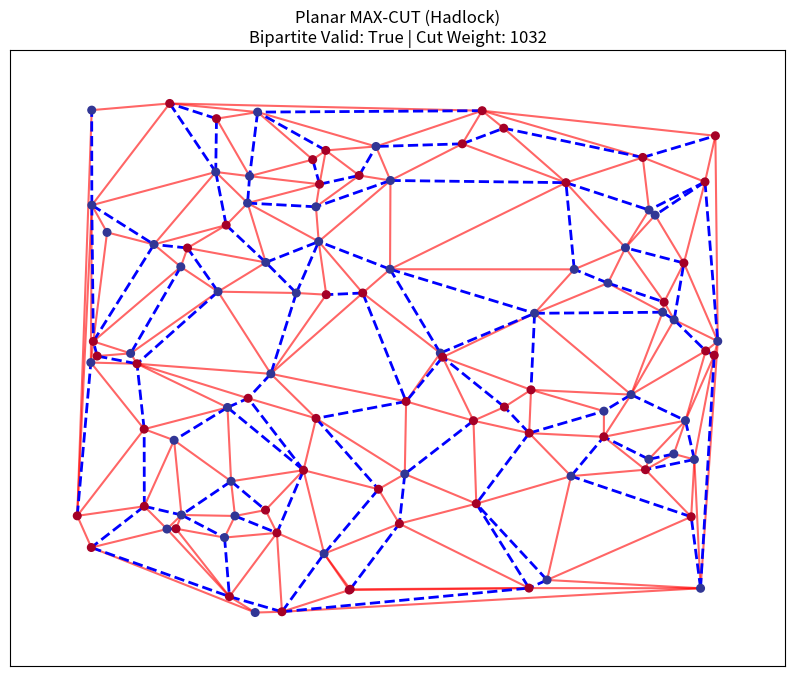

Source code (Python):
import numpy as np
import networkx as nx
import matplotlib.pyplot as plt
from scipy.spatial import Delaunay


def validate_max_cut(G, cut_edges):
    """
    Validates if the cut_edges form a bipartite subgraph.
    Note: The Max-Cut edges themselves must be bipartite.
    """
    cut_graph = nx.Graph()
    cut_graph.add_nodes_from(G.nodes())
    cut_graph.add_edges_from(cut_edges)

    is_bipartite = nx.is_bipartite(cut_graph)

    # Calculate cut weight
    cut_weight = sum(G[u][v].get("weight", 1) for u, v in cut_edges)

    return is_bipartite, cut_weight


def solve_hadlock_refined(num_nodes=100):
    # 1. Generate Random Planar Graph
    points = np.random.rand(num_nodes, 2)
    tri = Delaunay(points)

    G = nx.Graph()
    for simplex in tri.simplices:
        edges = [
            (simplex[0], simplex[1]),
            (simplex[1], simplex[2]),
            (simplex[2], simplex[0]),
        ]
        for u, v in edges:
            G.add_edge(u, v, weight=np.random.randint(1, 10))

    # 2. Construct Dual Graph
    # Nodes in dual_G are indices of the triangles (simplices)
    dual_G = nx.Graph()
    for i, neighbors in enumerate(tri.neighbors):
        for j in neighbors:
            if j != -1:
                # Find shared edge between triangle i and triangle j
                shared = list(set(tri.simplices[i]) & set(tri.simplices[j]))
                if len(shared) == 2:
                    u, v = sorted(shared)
                    dual_G.add_edge(i, j, weight=G[u][v]["weight"], primal=(u, v))

    # 3. Every triangle is an odd cycle (length 3).
    # To make the graph bipartite, we must match ALL these faces.
    odd_faces = list(dual_G.nodes())
    
    # If we have an odd number of faces, we need to handle this case
    # For Hadlock's algorithm, we should ensure we have an even number
    if len(odd_faces) % 2 != 0:
        # Remove one face to ensure even number for perfect matching
        # This is a heuristic - in practice, more sophisticated approaches exist
        odd_faces = odd_faces[:-1]

    # 4. MWPM on Dual
    # Create a complete graph of odd faces with shortest path distances
    dist = dict(nx.all_pairs_dijkstra_path_length(dual_G, weight="weight"))
    paths = dict(nx.all_pairs_dijkstra_path(dual_G, weight="weight"))

    complete_odd_G = nx.Graph()
    complete_odd_G.add_nodes_from(odd_faces)
    
    # Add edges between all pairs of odd faces with their shortest path distances
    for i in range(len(odd_faces)):
        for j in range(i + 1, len(odd_faces)):
            u, v = odd_faces[i], odd_faces[j]
            if v in dist[u]:
                complete_odd_G.add_edge(u, v, weight=dist[u][v])

    # Find minimum weight perfect matching
    matching = nx.algorithms.matching.min_weight_matching(
        complete_odd_G, weight="weight"
    )

    # 5. Identify Excluded Edges (Edges that break the odd cycles)
    excluded_edges = set()
    for u, v in matching:
        path = paths[u][v]
        for k in range(len(path) - 1):
            p_edge = dual_G[path[k]][path[k + 1]]["primal"]
            excluded_edges.add(tuple(sorted(p_edge)))

    # 6. Max-Cut Edges
    all_edges = [tuple(sorted(e)) for e in G.edges()]
    max_cut_edges = [e for e in all_edges if e not in excluded_edges]

    # 7. Validation
    is_bipartite, weight = validate_max_cut(G, max_cut_edges)

    assert is_bipartite is True

    # 8. Visualization
    plt.figure(figsize=(10, 8))
    pos = {i: points[i] for i in range(num_nodes)}

    # Find bipartite sets for coloring if valid
    node_color = "black"
    if is_bipartite:
        cut_graph = nx.Graph()
        cut_graph.add_edges_from(max_cut_edges)
        color_map = []
        # Handle disconnected components in the cut graph
        part_dict = {}
        for component in nx.connected_components(cut_graph):
            S = nx.subgraph(cut_graph, component)
            p1, p2 = nx.bipartite.sets(S)
            for n in p1:
                part_dict[n] = 0
            for n in p2:
                part_dict[n] = 1
        node_color = [part_dict.get(i, 0) for i in range(num_nodes)]

    nx.draw_networkx_edges(
        G, pos, edgelist=max_cut_edges, edge_color="red", width=1.5, alpha=0.6
    )
    nx.draw_networkx_edges(
        G,
        pos,
        edgelist=list(excluded_edges),
        edge_color="blue",
        width=2,
        style="dashed",
    )
    nx.draw_networkx_nodes(
        G, pos, node_size=30, node_color=node_color, cmap=plt.cm.RdYlBu
    )

    plt.title(
        f"Planar MAX-CUT (Hadlock)\nBipartite Valid: {is_bipartite} | Cut Weight: {weight}"
    )
    plt.show()

    print(f"Validation: Is the cut subgraph bipartite? {is_bipartite}")
    print(f"Total Cut Weight: {weight}")


if __name__ == "__main__":
    solve_hadlock_refined(100)
